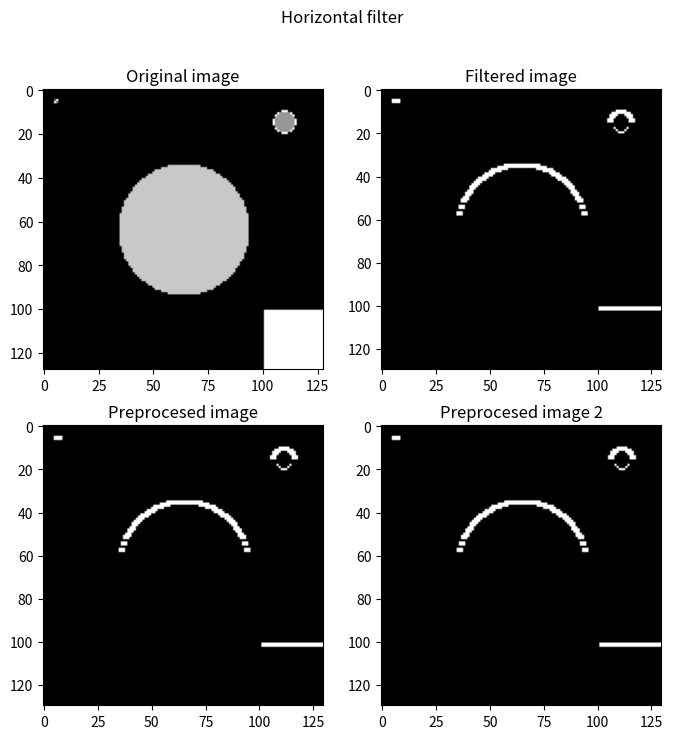
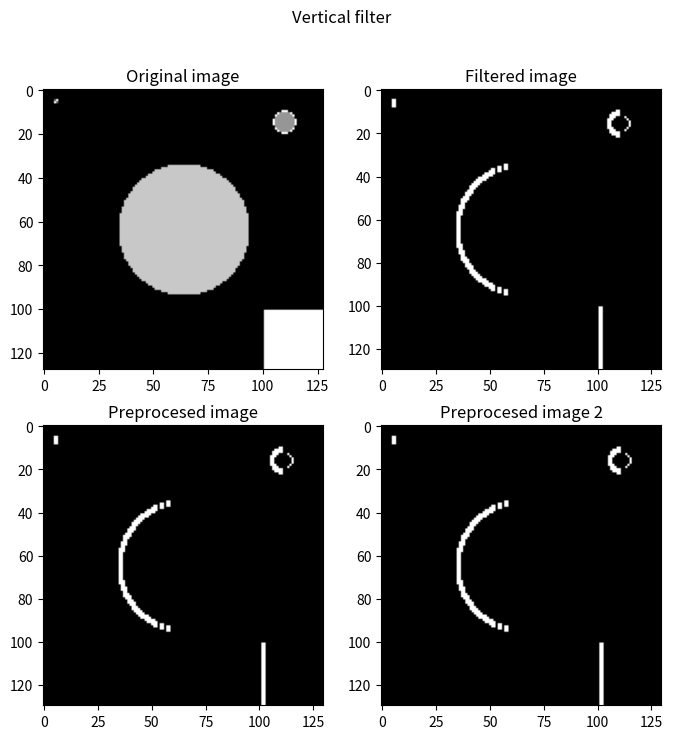
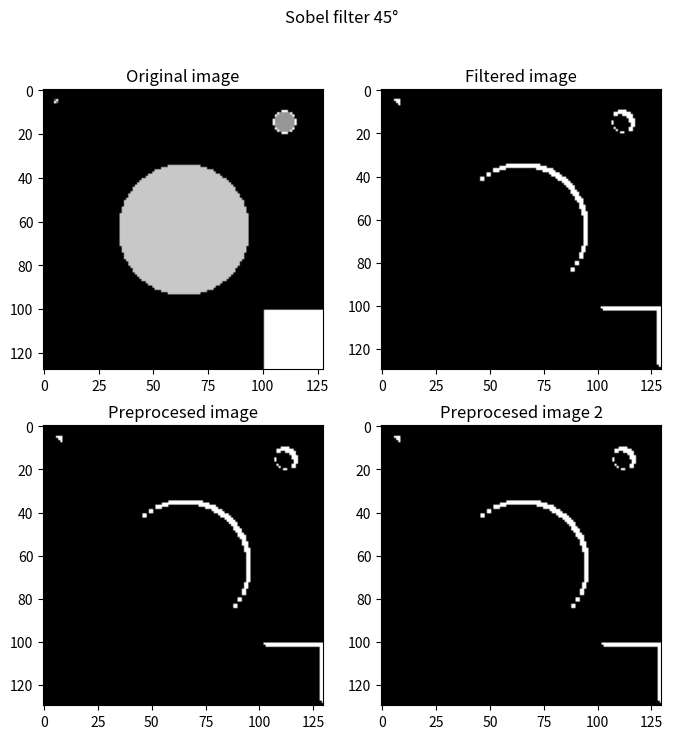
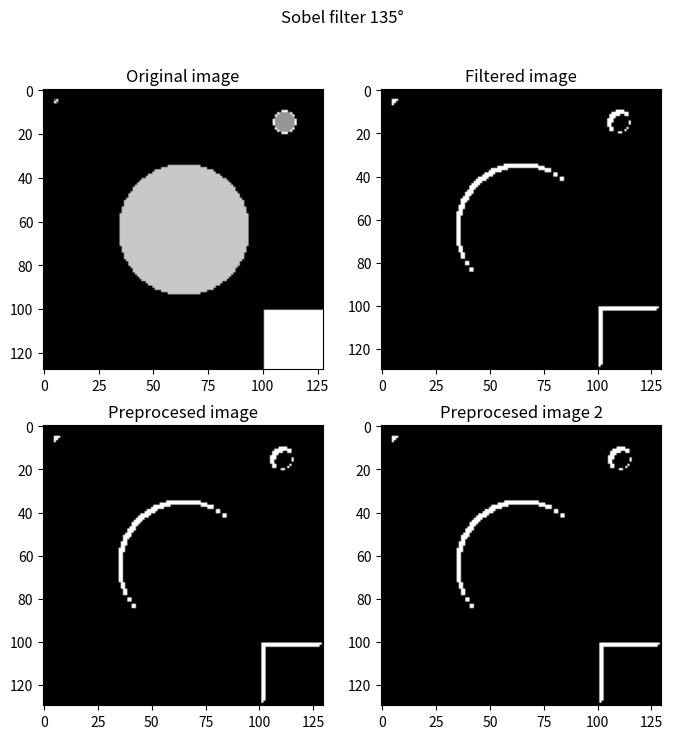

Recreate these plots in Python, in order.
import numpy as np
from matplotlib import pyplot as plt
from scipy.signal import convolve2d

# A)

# tworzymy tablice o wymiarach 128x128x3 (3 kanaly to RGB)
# uzupelnioną zerami = kolor czarny
data = np.zeros((128, 128, 3), dtype=np.uint8)


# chcemy zeby obrazek byl czarnobialy,
# wiec wszystkie trzy kanaly rgb uzupelniamy tymi samymi liczbami
# napiszmy do tego funkcje
def draw(img, x, y, color):
    img[x, y] = [color, color, color]


# zamalowanie 4 pikseli w lewym górnym rogu
draw(data, 5, 5, 100)
draw(data, 6, 6, 100)
draw(data, 5, 6, 255)
draw(data, 6, 5, 255)


# rysowanie kilku figur na obrazku
for i in range(128):
    for j in range(128):
        if (i-64)**2 + (j-64)**2 < 900:
            draw(data, i, j, 200)
        elif i > 100 and j > 100:
            draw(data, i, j, 255)
        elif (i-15)**2 + (j-110)**2 < 25:
            draw(data, i, j, 150)
        elif (i-15)**2 + (j-110)**2 == 25 or (i-15)**2 + (j-110)**2 == 26:
            draw(data, i, j, 255)

# konwersja macierzy na obrazek i wyświetlenie
# plt.imshow(data, interpolation='nearest')

# B)

R = data[:,:,0]
G = data[:,:,1]
B = data[:,:,2]

horizontalFilter = [[1,1,1],[0,0,0],[-1,-1,-1]]
filteredR = convolve2d(R, horizontalFilter)
filteredG = convolve2d(G, horizontalFilter)
filteredB = convolve2d(B, horizontalFilter)

filtered = np.empty((130,130,3))
filtered[:,:,0] = filteredR
filtered[:,:,1] = filteredG
filtered[:,:,2] = filteredB

# plt.figure(figsize=(8,4))
# plt.subplot(1,2,1)
# plt.imshow(data, cmap="gray")
# plt.title("Original image")

# plt.subplot(1,2,2)
# plt.imshow(filtered, cmap="gray")
# plt.title("Filtered image")

# C)

def reLU(x):
    if x < 0:
        return 0
    return x

def aplayFuncToRGB(img, func):
    resImg = img
    height = len(img)
    width = len(img[0])
    for i in range(height):
        for j in range(width):
            resImg[i][j][0] = func(resImg[i][j][0])
            resImg[i][j][1] = func(resImg[i][j][1])
            resImg[i][j][2] = func(resImg[i][j][2])
    return resImg

preprocesed = aplayFuncToRGB(filtered, reLU)

# plt.figure(figsize=(8,4))
# plt.subplot(1,2,1)
# plt.imshow(filtered, cmap="gray")
# plt.title("Filtered image")

# plt.subplot(1,2,2)
# plt.imshow(preprocesed, cmap="gray")
# plt.title("Preprocesed image")

# D)

def reLUAdvanced(x):
    if x < 0:
        return 0
    if x <= 255:
        return x
    return 255

preprocesed2 = aplayFuncToRGB(filtered, reLUAdvanced)

# plt.figure(figsize=(8,4))
# plt.subplot(1,2,1)
# plt.imshow(filtered, cmap="gray")
# plt.title("Filtered image")

# plt.subplot(1,2,2)
# plt.imshow(preprocesed2, cmap="gray")
# plt.title("Preprocesed image 2")

plt.figure(figsize=(8,8))
plt.suptitle('Horizontal filter')
plt.subplot(2,2,1)
plt.imshow(data, cmap="gray")
plt.title("Original image")

plt.subplot(2,2,2)
plt.imshow(filtered, cmap="gray")
plt.title("Filtered image")

plt.subplot(2,2,3)
plt.imshow(preprocesed, cmap="gray")
plt.title("Preprocesed image")

plt.subplot(2,2,4)
plt.imshow(preprocesed2, cmap="gray")
plt.title("Preprocesed image 2")

# E)

def testKernel(kernel, title):
    R = data[:,:,0]
    G = data[:,:,1]
    B = data[:,:,2]

    filteredR = convolve2d(R, kernel)
    filteredG = convolve2d(G, kernel)
    filteredB = convolve2d(B, kernel)

    filtered = np.empty((130,130,3))
    filtered[:,:,0] = filteredR
    filtered[:,:,1] = filteredG
    filtered[:,:,2] = filteredB

    preprocesed = aplayFuncToRGB(filtered, reLU)
    preprocesed2 = aplayFuncToRGB(filtered, reLUAdvanced)

    plt.figure(figsize=(8,8))
    plt.suptitle(title)
    plt.subplot(2,2,1)
    plt.imshow(data, cmap="gray")
    plt.title("Original image")

    plt.subplot(2,2,2)
    plt.imshow(filtered, cmap="gray")
    plt.title("Filtered image")

    plt.subplot(2,2,3)
    plt.imshow(preprocesed, cmap="gray")
    plt.title("Preprocesed image")

    plt.subplot(2,2,4)
    plt.imshow(preprocesed2, cmap="gray")
    plt.title("Preprocesed image 2")

verticalFilter = [[ 1, 0,-1],
                  [ 1, 0,-1],
                  [ 1, 0,-1]]
testKernel(verticalFilter, 'Vertical filter')

# F)

sobel45 = [[ 0, 1, 2],
           [-1, 0, 1],
           [-2,-1, 0]]
testKernel(sobel45, 'Sobel filter 45°')

sobel135 = [[ 2, 1, 0],
            [ 1, 0,-1],
            [ 0,-1,-2]]
testKernel(sobel135, 'Sobel filter 135°')

plt.show()